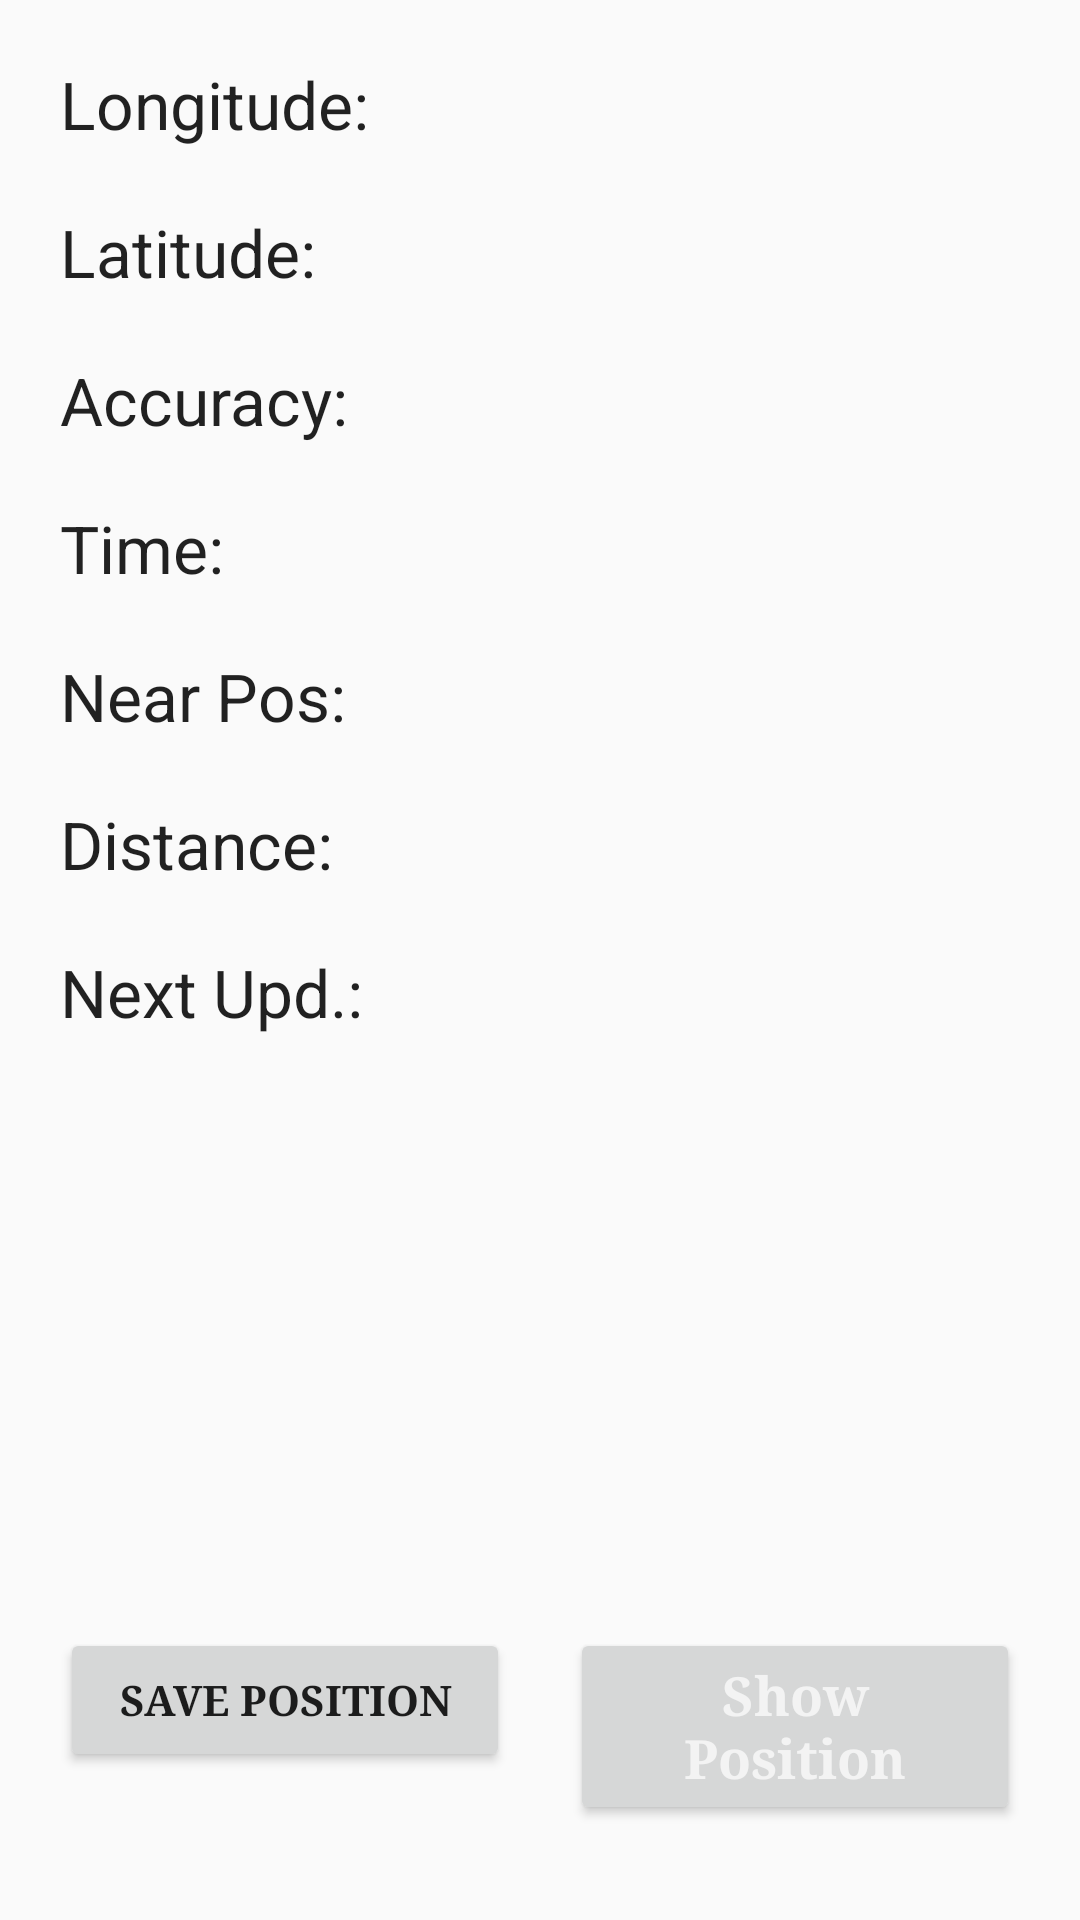

Here is an Android app screen rendered from its layout file. Give the layout XML and the strings, colors and styles it references.
<!-- AndroidManifest.xml: application theme AppTheme -->
<!-- res/layout/fragment_live_data.xml -->
<LinearLayout xmlns:android="http://schemas.android.com/apk/res/android"
    xmlns:tools="http://schemas.android.com/tools"
    android:id="@+id/fullscreen_content"
    android:layout_width="match_parent"
    android:layout_height="match_parent"
    android:layout_margin="10dp"
    android:background="@color/black_overlay"
    android:orientation="vertical"
    tools:context="freakrware.lt.app.core.FullscreenActivity" >

    


    

    <LinearLayout
        android:id="@+id/live_data"
        android:layout_width="match_parent"
        android:layout_height="wrap_content"
        android:layout_margin="10dp"
        android:layout_weight="0.1"
        android:gravity="top"
        android:orientation="vertical" >

        <LinearLayout
            android:layout_width="match_parent"
            android:layout_height="wrap_content" >

            <TextView
                android:id="@+id/TVLongitude"
                android:layout_width="fill_parent"
                android:layout_height="wrap_content"
                android:layout_margin="10dp"
                android:layout_weight="0.1"
                android:gravity="center|left"
                android:text="Longitude:"
                android:textAppearance="?android:attr/textAppearanceLarge" />

            <TextView
                android:id="@+id/TVLongitudevalue"
                android:layout_width="fill_parent"
                android:layout_height="wrap_content"
                android:layout_margin="10dp"
                android:layout_weight="0.1"
                android:background="@color/black_overlay"
                android:gravity="center|left"
                android:textAppearance="?android:attr/textAppearanceLarge" />
        </LinearLayout>

        <LinearLayout
            android:layout_width="match_parent"
            android:layout_height="wrap_content" >

            <TextView
                android:id="@+id/TVLatitude"
                android:layout_width="fill_parent"
                android:layout_height="wrap_content"
                android:layout_margin="10dp"
                android:layout_weight="0.1"
                android:gravity="center|left"
                android:text="Latitude:"
                android:textAppearance="?android:attr/textAppearanceLarge" />

            <TextView
                android:id="@+id/TVLatitudevalue"
                android:layout_width="fill_parent"
                android:layout_height="wrap_content"
                android:layout_margin="10dp"
                android:layout_weight="0.1"
                android:gravity="center|left"
                android:textAppearance="?android:attr/textAppearanceLarge" />
        </LinearLayout>

        <LinearLayout
            android:layout_width="match_parent"
            android:layout_height="wrap_content" >

            <TextView
                android:id="@+id/TVAccuracy"
                android:layout_width="fill_parent"
                android:layout_height="wrap_content"
                android:layout_margin="10dp"
                android:layout_weight="0.1"
                android:gravity="center|left"
                android:text="Accuracy:"
                android:textAppearance="?android:attr/textAppearanceLarge" />

            <TextView
                android:id="@+id/TVAccuracyvalue"
                android:layout_width="fill_parent"
                android:layout_height="wrap_content"
                android:layout_margin="10dp"
                android:layout_weight="0.1"
                android:gravity="center|left"
                android:textAppearance="?android:attr/textAppearanceLarge" />
        </LinearLayout>

        <LinearLayout
            android:layout_width="match_parent"
            android:layout_height="wrap_content" >

            <TextView
                android:id="@+id/TVTime"
                android:layout_width="fill_parent"
                android:layout_height="wrap_content"
                android:layout_margin="10dp"
                android:layout_weight=".1"
                android:gravity="center|left"
                android:text="Time:"
                android:textAppearance="?android:attr/textAppearanceLarge" />

            <TextView
                android:id="@+id/TVTimevalue"
                android:layout_width="fill_parent"
                android:layout_height="wrap_content"
                android:layout_margin="10dp"
                android:layout_weight="0.1"
                android:gravity="center|left"
                android:textAppearance="?android:attr/textAppearanceLarge" />
        </LinearLayout>

        <LinearLayout
            android:layout_width="match_parent"
            android:layout_height="wrap_content" >

            <TextView
                android:id="@+id/TVNP"
                android:layout_width="fill_parent"
                android:layout_height="match_parent"
                android:layout_margin="10dp"
                android:layout_weight="0.1"
                android:gravity="center|left"
                android:text="Near Pos:"
                android:textAppearance="?android:attr/textAppearanceLarge" />

            <TextView
                android:id="@+id/TVNPValue"
                android:layout_width="fill_parent"
                android:layout_height="match_parent"
                android:layout_margin="10dp"
                android:layout_weight="0.1"
                android:gravity="center|left"
                android:textAppearance="?android:attr/textAppearanceLarge" />
        </LinearLayout>

        <LinearLayout
            android:layout_width="match_parent"
            android:layout_height="wrap_content" >

            <TextView
                android:id="@+id/TVNPDistance"
                android:layout_width="fill_parent"
                android:layout_height="wrap_content"
                android:layout_margin="10dp"
                android:layout_weight="0.1"
                android:gravity="center|left"
                android:text="Distance:"
                android:textAppearance="?android:attr/textAppearanceLarge" />

            <TextView
                android:id="@+id/TVNPDistanceValue"
                android:layout_width="fill_parent"
                android:layout_height="wrap_content"
                android:layout_margin="10dp"
                android:layout_weight="0.1"
                android:gravity="center|left"
                android:textAppearance="?android:attr/textAppearanceLarge" />

        </LinearLayout>

        <LinearLayout
            android:layout_width="match_parent"
            android:layout_height="wrap_content"
            android:layout_weight="0.1" >

            <TextView
                android:id="@+id/TVLUpdate"
                android:layout_width="fill_parent"
                android:layout_height="wrap_content"
                android:layout_margin="10dp"
                android:layout_weight="0.1"
                android:gravity="center|left"
                android:text="Next Upd.:"
                android:textAppearance="?android:attr/textAppearanceLarge" />

            <TextView
                android:id="@+id/TVLUpdateValue"
                android:layout_width="fill_parent"
                android:layout_height="wrap_content"
                android:layout_margin="10dp"
                android:layout_weight="0.1"
                android:gravity="center|left"
                android:textAppearance="?android:attr/textAppearanceLarge" />
        </LinearLayout>

    </LinearLayout>

    <TextView
        android:id="@+id/TVDummy1"
        android:layout_width="match_parent"
        android:layout_height="wrap_content"
        android:layout_weight="1"
        android:textAppearance="?android:attr/textAppearanceLarge" />

    <LinearLayout
        android:id="@+id/fullscreen_content_controls"
        style="?metaButtonBarStyle"
        android:layout_width="match_parent"
        android:layout_height="wrap_content"
        android:layout_margin="10dp"
        android:layout_weight="0.1"
        android:background="@color/black_overlay"
        android:orientation="horizontal"
        tools:ignore="UselessParent" >

        <Button
            android:id="@+id/bSavePosition"
            android:layout_width="fill_parent"
            android:layout_height="wrap_content"
            android:layout_gravity="top"
            android:layout_margin="10dp"
            android:layout_weight="1"
            android:text="Save Position"
            android:textStyle="bold"
            android:typeface="serif" />

        <Button
            android:id="@+id/bShowPosition"
            android:layout_width="fill_parent"
            android:layout_height="wrap_content"
            android:layout_gravity="top"
            android:layout_margin="10dp"
            android:layout_weight="1"
            android:text="Show Position"
            android:textAppearance="?android:attr/textAppearanceMediumInverse"
            android:textStyle="bold"
            android:typeface="serif" />

    </LinearLayout>

</LinearLayout>
<!-- resources referenced by this layout -->
<resources>
  <style name="AppTheme" parent="AppBaseTheme">
          
      </style>
  <style name="AppBaseTheme" parent="Theme.AppCompat.Light">
          
      </style>
</resources>
